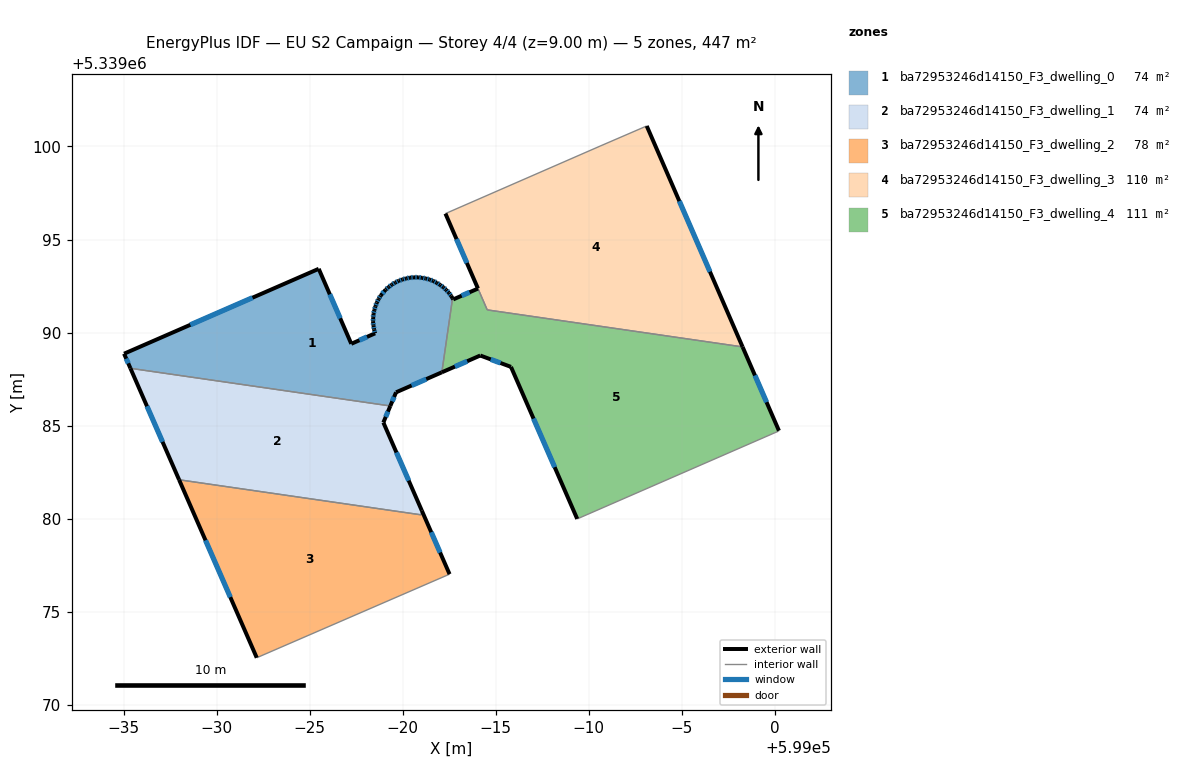
=== STOREY PLAN SPEC (per zone: floor XY polygon, exterior-wall plan segments, windows/doors) ===
zone 1: ba72953246d14150_F3_dwelling_0  (74.1 m²)
  floor: (598982.01, 5339092.56) (598982.18, 5339092.43) (598982.34, 5339092.30) (598982.48, 5339092.14) (598982.60, 5339091.97) (598982.68, 5339091.84) (598982.10, 5339087.87) (598979.64, 5339086.79) (598979.33, 5339086.06) (598965.37, 5339088.08) (598965.03, 5339088.87) (598975.49, 5339093.43) (598977.24, 5339089.40) (598978.52, 5339089.96) (598978.46, 5339090.16) (598978.43, 5339090.37) (598978.41, 5339090.58) (598978.41, 5339090.79) (598978.43, 5339091.00) (598978.48, 5339091.21) (598978.53, 5339091.41) (598978.61, 5339091.61) (598978.71, 5339091.80) (598978.81, 5339091.98) (598979.09, 5339092.31) (598979.24, 5339092.44) (598979.41, 5339092.58) (598979.60, 5339092.69) (598979.79, 5339092.78) (598979.99, 5339092.86) (598980.19, 5339092.91) (598980.40, 5339092.95) (598980.60, 5339092.96) (598980.82, 5339092.97) (598981.04, 5339092.94) (598981.24, 5339092.91) (598981.45, 5339092.85) (598981.64, 5339092.77) (598981.83, 5339092.68)
  exterior wall: (598975.49, 5339093.43) – (598965.03, 5339088.87)  [11.4 m]
    window: (598971.93, 5339091.87) – (598968.59, 5339090.42)  [3.5 m²]
  exterior wall: (598977.24, 5339089.40) – (598975.49, 5339093.43)  [4.4 m]
    window: (598976.64, 5339090.77) – (598976.08, 5339092.06)  [1.3 m²]
  exterior wall: (598978.52, 5339089.96) – (598977.24, 5339089.40)  [1.4 m]
    window: (598978.08, 5339089.77) – (598977.67, 5339089.59)  [0.4 m²]
  exterior wall: (598978.46, 5339090.16) – (598978.52, 5339089.96)  [0.2 m]
    window: (598978.48, 5339090.09) – (598978.50, 5339090.03)  [0.1 m²]
  exterior wall: (598978.43, 5339090.37) – (598978.46, 5339090.16)  [0.2 m]
    window: (598978.44, 5339090.30) – (598978.45, 5339090.23)  [0.1 m²]
  exterior wall: (598978.41, 5339090.58) – (598978.43, 5339090.37)  [0.2 m]
    window: (598978.42, 5339090.51) – (598978.42, 5339090.44)  [0.1 m²]
  exterior wall: (598978.41, 5339090.79) – (598978.41, 5339090.58)  [0.2 m]
    window: (598978.41, 5339090.72) – (598978.41, 5339090.65)  [0.1 m²]
  exterior wall: (598978.43, 5339091.00) – (598978.41, 5339090.79)  [0.2 m]
    window: (598978.42, 5339090.93) – (598978.42, 5339090.86)  [0.1 m²]
  exterior wall: (598978.48, 5339091.21) – (598978.43, 5339091.00)  [0.2 m]
    window: (598978.46, 5339091.14) – (598978.45, 5339091.07)  [0.1 m²]
  exterior wall: (598978.53, 5339091.41) – (598978.48, 5339091.21)  [0.2 m]
    window: (598978.51, 5339091.34) – (598978.50, 5339091.28)  [0.1 m²]
  exterior wall: (598978.61, 5339091.61) – (598978.53, 5339091.41)  [0.2 m]
    window: (598978.58, 5339091.54) – (598978.56, 5339091.48)  [0.1 m²]
  exterior wall: (598978.71, 5339091.80) – (598978.61, 5339091.61)  [0.2 m]
    window: (598978.67, 5339091.74) – (598978.64, 5339091.68)  [0.1 m²]
  exterior wall: (598978.81, 5339091.98) – (598978.71, 5339091.80)  [0.2 m]
    window: (598978.78, 5339091.92) – (598978.74, 5339091.86)  [0.1 m²]
  exterior wall: (598979.09, 5339092.31) – (598978.81, 5339091.98)  [0.4 m]
    window: (598978.99, 5339092.20) – (598978.91, 5339092.09)  [0.1 m²]
  exterior wall: (598979.24, 5339092.44) – (598979.09, 5339092.31)  [0.2 m]
    window: (598979.19, 5339092.40) – (598979.14, 5339092.35)  [0.1 m²]
  exterior wall: (598979.41, 5339092.58) – (598979.24, 5339092.44)  [0.2 m]
    window: (598979.36, 5339092.53) – (598979.30, 5339092.49)  [0.1 m²]
  exterior wall: (598979.60, 5339092.69) – (598979.41, 5339092.58)  [0.2 m]
    window: (598979.54, 5339092.65) – (598979.48, 5339092.61)  [0.1 m²]
  exterior wall: (598979.79, 5339092.78) – (598979.60, 5339092.69)  [0.2 m]
    window: (598979.72, 5339092.75) – (598979.66, 5339092.72)  [0.1 m²]
  exterior wall: (598979.99, 5339092.86) – (598979.79, 5339092.78)  [0.2 m]
    window: (598979.92, 5339092.83) – (598979.86, 5339092.81)  [0.1 m²]
  exterior wall: (598980.19, 5339092.91) – (598979.99, 5339092.86)  [0.2 m]
    window: (598980.12, 5339092.89) – (598980.05, 5339092.87)  [0.1 m²]
  exterior wall: (598980.40, 5339092.95) – (598980.19, 5339092.91)  [0.2 m]
    window: (598980.32, 5339092.94) – (598980.26, 5339092.92)  [0.1 m²]
  exterior wall: (598980.60, 5339092.96) – (598980.40, 5339092.95)  [0.2 m]
    window: (598980.53, 5339092.96) – (598980.47, 5339092.96)  [0.1 m²]
  exterior wall: (598980.82, 5339092.97) – (598980.60, 5339092.96)  [0.2 m]
    window: (598980.75, 5339092.97) – (598980.68, 5339092.97)  [0.1 m²]
  exterior wall: (598981.04, 5339092.94) – (598980.82, 5339092.97)  [0.2 m]
    window: (598980.96, 5339092.95) – (598980.90, 5339092.96)  [0.1 m²]
  exterior wall: (598981.24, 5339092.91) – (598981.04, 5339092.94)  [0.2 m]
    window: (598981.17, 5339092.92) – (598981.10, 5339092.93)  [0.1 m²]
  exterior wall: (598981.45, 5339092.85) – (598981.24, 5339092.91)  [0.2 m]
    window: (598981.38, 5339092.87) – (598981.31, 5339092.89)  [0.1 m²]
  exterior wall: (598981.64, 5339092.77) – (598981.45, 5339092.85)  [0.2 m]
    window: (598981.57, 5339092.80) – (598981.51, 5339092.82)  [0.1 m²]
  exterior wall: (598981.83, 5339092.68) – (598981.64, 5339092.77)  [0.2 m]
    window: (598981.77, 5339092.71) – (598981.70, 5339092.74)  [0.1 m²]
  exterior wall: (598982.01, 5339092.56) – (598981.83, 5339092.68)  [0.2 m]
    window: (598981.95, 5339092.60) – (598981.89, 5339092.64)  [0.1 m²]
  exterior wall: (598982.18, 5339092.43) – (598982.01, 5339092.56)  [0.2 m]
    window: (598982.13, 5339092.48) – (598982.07, 5339092.52)  [0.1 m²]
  exterior wall: (598982.34, 5339092.30) – (598982.18, 5339092.43)  [0.2 m]
    window: (598982.28, 5339092.34) – (598982.24, 5339092.39)  [0.1 m²]
  exterior wall: (598982.48, 5339092.14) – (598982.34, 5339092.30)  [0.2 m]
    window: (598982.43, 5339092.19) – (598982.39, 5339092.24)  [0.1 m²]
  exterior wall: (598982.60, 5339091.97) – (598982.48, 5339092.14)  [0.2 m]
    window: (598982.56, 5339092.03) – (598982.52, 5339092.08)  [0.1 m²]
  exterior wall: (598982.68, 5339091.84) – (598982.60, 5339091.97)  [0.1 m]
  exterior wall: (598979.64, 5339086.79) – (598982.10, 5339087.87)  [2.7 m]
    window: (598980.48, 5339087.16) – (598981.27, 5339087.50)  [0.8 m²]
  exterior wall: (598979.33, 5339086.06) – (598979.64, 5339086.79)  [0.8 m]
    window: (598979.44, 5339086.31) – (598979.54, 5339086.54)  [0.2 m²]
  exterior wall: (598965.03, 5339088.87) – (598965.37, 5339088.08)  [0.9 m]
    window: (598965.15, 5339088.60) – (598965.25, 5339088.35)  [0.3 m²]
  interior walls: 2
zone 2: ba72953246d14150_F3_dwelling_1  (74.1 m²)
  floor: (598979.33, 5339086.06) (598978.96, 5339085.17) (598981.03, 5339080.44) (598980.99, 5339080.21) (598967.98, 5339082.09) (598965.37, 5339088.08)
  exterior wall: (598965.37, 5339088.08) – (598967.98, 5339082.09)  [6.5 m]
    window: (598966.26, 5339086.04) – (598967.10, 5339084.13)  [2.0 m²]
  exterior wall: (598978.96, 5339085.17) – (598979.33, 5339086.06)  [1.0 m]
    window: (598979.09, 5339085.47) – (598979.21, 5339085.75)  [0.3 m²]
  exterior wall: (598981.03, 5339080.44) – (598978.96, 5339085.17)  [5.2 m]
    window: (598980.32, 5339082.05) – (598979.66, 5339083.56)  [1.6 m²]
  interior walls: 3
zone 3: ba72953246d14150_F3_dwelling_2  (78.4 m²)
  floor: (598981.03, 5339080.44) (598982.52, 5339077.02) (598972.16, 5339072.53) (598967.98, 5339082.09) (598980.99, 5339080.21)
  exterior wall: (598982.52, 5339077.02) – (598981.03, 5339080.44)  [3.7 m]
    window: (598982.01, 5339078.18) – (598981.53, 5339079.27)  [1.1 m²]
  exterior wall: (598967.98, 5339082.09) – (598972.16, 5339072.53)  [10.4 m]
    window: (598969.40, 5339078.84) – (598970.74, 5339075.78)  [3.2 m²]
  interior walls: 3
zone 4: ba72953246d14150_F3_dwelling_3  (109.6 m²)
  floor: (598993.11, 5339101.10) (598998.26, 5339089.23) (598984.55, 5339091.22) (598982.30, 5339096.39) (598990.60, 5339100.02)
  exterior wall: (598982.30, 5339096.39) – (598984.04, 5339092.37)  [4.4 m]
    window: (598982.89, 5339095.02) – (598983.45, 5339093.74)  [1.3 m²]
  exterior wall: (598998.26, 5339089.23) – (598993.11, 5339101.10)  [12.9 m]
    window: (598996.51, 5339093.27) – (598994.86, 5339097.06)  [4.0 m²]
  interior walls: 4
zone 5: ba72953246d14150_F3_dwelling_4  (110.8 m²)
  floor: (598998.26, 5339089.23) (599000.22, 5339084.73) (599000.18, 5339084.70) (598989.38, 5339079.99) (598985.82, 5339088.16) (598984.17, 5339088.77) (598982.10, 5339087.87) (598982.68, 5339091.84) (598982.72, 5339091.78) (598984.05, 5339092.37) (598984.54, 5339091.22)
  exterior wall: (598982.72, 5339091.78) – (598982.68, 5339091.84)  [0.1 m]
  exterior wall: (598984.05, 5339092.37) – (598982.72, 5339091.78)  [1.5 m]
    window: (598983.59, 5339092.17) – (598983.17, 5339091.98)  [0.4 m²]
  exterior wall: (599000.22, 5339084.73) – (598998.26, 5339089.23)  [4.9 m]
    window: (598999.55, 5339086.26) – (598998.93, 5339087.70)  [1.5 m²]
  exterior wall: (598985.82, 5339088.16) – (598989.38, 5339079.99)  [8.9 m]
    window: (598987.03, 5339085.38) – (598988.17, 5339082.77)  [2.7 m²]
  exterior wall: (598984.17, 5339088.77) – (598985.82, 5339088.16)  [1.8 m]
    window: (598984.73, 5339088.56) – (598985.26, 5339088.36)  [0.5 m²]
  exterior wall: (598982.10, 5339087.87) – (598984.17, 5339088.77)  [2.3 m]
    window: (598982.81, 5339088.17) – (598983.47, 5339088.46)  [0.7 m²]
  interior walls: 5

=== DERIVED (storey summary) ===
Building: EU S2 Campaign
Storey: 4 of 4  (floor level z = 9.00 m)
Storey gross floor area: 447.1 m²
Zones on this storey: 5
  - ba72953246d14150_F3_dwelling_0: floor 74.1 m²; exterior wall 28.2 m (84.7 m²); 36 window(s) 8.6 m²; WWR 10.2%
  - ba72953246d14150_F3_dwelling_1: floor 74.1 m²; exterior wall 12.7 m (38.0 m²); 3 window(s) 3.9 m²; WWR 10.2%
  - ba72953246d14150_F3_dwelling_2: floor 78.4 m²; exterior wall 14.2 m (42.5 m²); 2 window(s) 4.3 m²; WWR 10.2%
  - ba72953246d14150_F3_dwelling_3: floor 109.6 m²; exterior wall 17.3 m (52.0 m²); 2 window(s) 5.3 m²; WWR 10.2%
  - ba72953246d14150_F3_dwelling_4: floor 110.8 m²; exterior wall 19.4 m (58.1 m²); 5 window(s) 5.9 m²; WWR 10.2%
Zone adjacency (shared interzone walls):
  - ba72953246d14150_F3_dwelling_0 ↔ ba72953246d14150_F3_dwelling_1
  - ba72953246d14150_F3_dwelling_0 ↔ ba72953246d14150_F3_dwelling_4
  - ba72953246d14150_F3_dwelling_1 ↔ ba72953246d14150_F3_dwelling_2
  - ba72953246d14150_F3_dwelling_3 ↔ ba72953246d14150_F3_dwelling_4